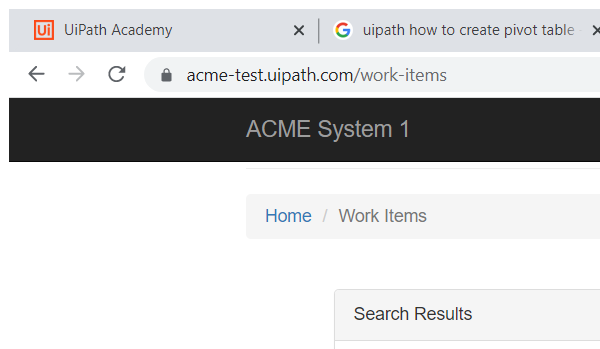
Task: Contains all of the projects that are implemented in the UiPath Developer Foundation course pathway.
Workflow: IndexSelectorsDemo

Step 1: Attach Browser 'chrome.exe ACME' in window 'ACME System 1 - Work Items' (chrome.exe)

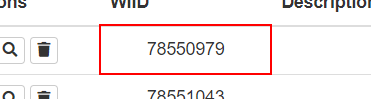
Step 2: get-text from the table cell
